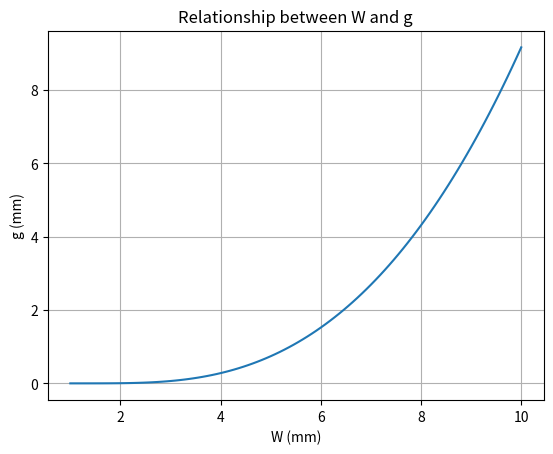

Source code (Python):
import numpy as np
import matplotlib.pyplot as plt

# Constants in MKS units
epsilon_0 = 8.854e-12  # Permittivity of free space (F/m)
epsilon_r = 4.4        # Relative permittivity (example value, adjust as needed)
C = 2.0824328e-13      # Capacitance in Farads (example value, adjust as needed)

# Define the equation: C = (W * epsilon_0 * (epsilon_r + 1) / pi) * acosh(a / g)
# Where a = W + g
def calculate_g(W, C, epsilon_0, epsilon_r):
    pi = np.pi
    numerator = C * pi / (epsilon_0 * (epsilon_r + 1))
    # Solve for g using acosh: g = a / cosh(numerator / W)
    # Since a = W + g, we use a numerical approach
    g = W / (np.cosh(numerator / W) - 1)
    return g

# Range of W in meters
W_range = np.linspace(1e-3, 10e-3, 100)  # 1mm to 10mm

# Calculate corresponding g values
g_values = [calculate_g(W, C, epsilon_0, epsilon_r) for W in W_range]

# Convert to mm for plotting and table
W_mm = W_range * 1000
g_mm = np.array(g_values) * 1000

# Print table
print("W (mm)    g (mm)")
for w, g in zip(W_mm, g_mm):
    print(f"{w:.2f}    {g:.2f}")

# Plot
plt.plot(W_mm, g_mm)
plt.xlabel('W (mm)')
plt.ylabel('g (mm)')
plt.title('Relationship between W and g')
plt.grid(True)
plt.show()
